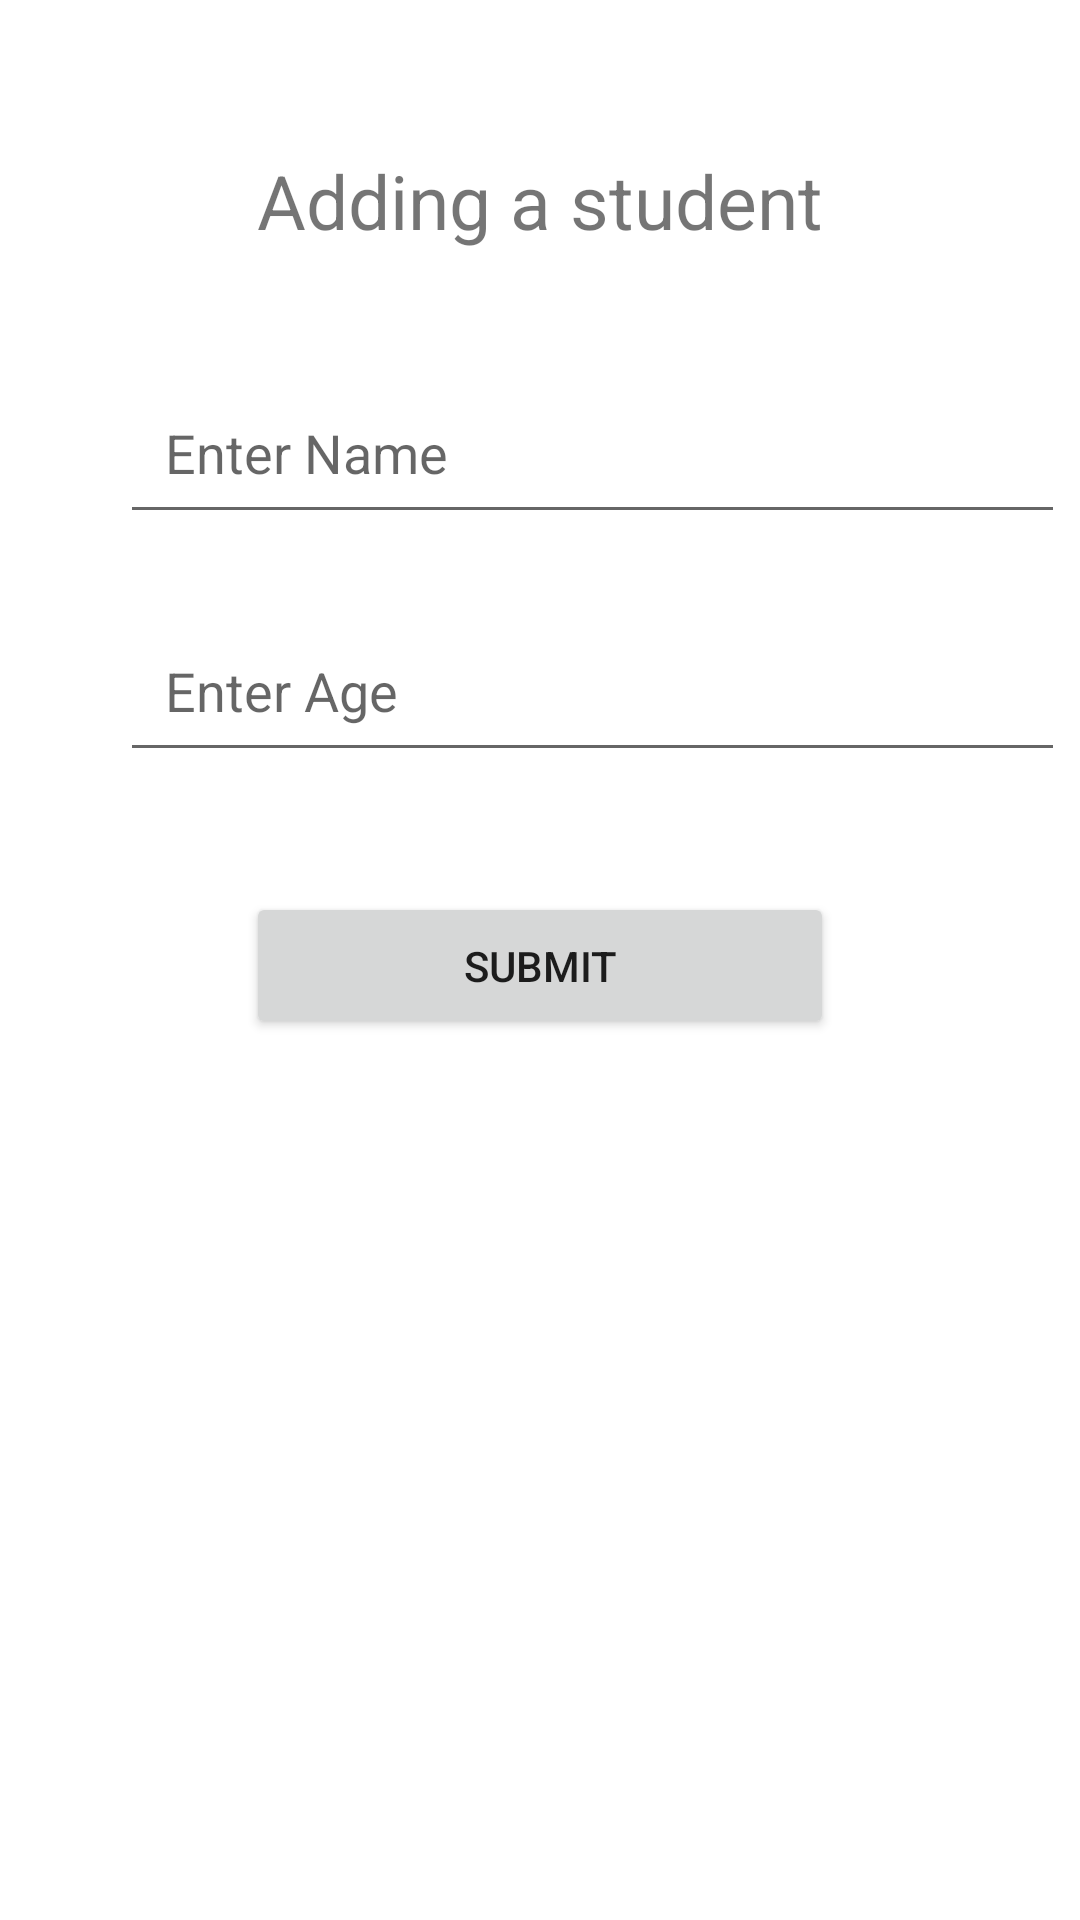

The Android layout XML behind this screen, and the referenced resources:
<!-- AndroidManifest.xml: application theme Theme.SimpleStudentDataBase -->
<!-- res/layout/activity_add.xml -->
<?xml version="1.0" encoding="utf-8"?>
<LinearLayout xmlns:android="http://schemas.android.com/apk/res/android"
    xmlns:app="http://schemas.android.com/apk/res-auto"
    xmlns:tools="http://schemas.android.com/tools"
    android:layout_width="match_parent"
    android:layout_height="match_parent"
    android:orientation="vertical"
    tools:context=".AddActivity">

    <TextView
        android:layout_width="wrap_content"
        android:layout_height="wrap_content"
        android:layout_marginTop="50dp"
        android:layout_gravity="center"
        android:text="Adding a student"
        android:textSize="25dp"/>

    <EditText
        android:id="@+id/name_add"
        android:inputType="text"
        android:layout_width="wrap_content"
        android:layout_height="wrap_content"
        android:layout_marginTop="40dp"
        android:layout_marginLeft="40dp"
        android:padding="15dp"
        android:ems="15"
        android:hint="Enter Name"/>

    <EditText
        android:id="@+id/age"
        android:inputType="number"
        android:layout_width="wrap_content"
        android:layout_height="wrap_content"
        android:layout_marginTop="25dp"
        android:layout_marginLeft="40dp"
        android:padding="15dp"
        android:ems="15"
        android:hint="Enter Age"/>

    <Button
        android:id="@+id/submit"
        android:layout_width="wrap_content"
        android:layout_height="wrap_content"
        android:layout_marginTop="40dp"
        android:layout_gravity="center"
        android:padding="15dp"
        android:ems="12"
        android:text="Submit"/>

</LinearLayout>
<!-- resources referenced by this layout -->
<resources>
  <style name="Theme.SimpleStudentDataBase" parent="Theme.MaterialComponents.DayNight.DarkActionBar">
          
          <item name="colorPrimary">@color/purple_500</item>
          <item name="colorPrimaryVariant">@color/purple_700</item>
          <item name="colorOnPrimary">@color/white</item>
          
          <item name="colorSecondary">@color/teal_200</item>
          <item name="colorSecondaryVariant">@color/teal_700</item>
          <item name="colorOnSecondary">@color/black</item>
          
          <item name="android:statusBarColor" tools:targetApi="l">?attr/colorPrimaryVariant</item>
          
      </style>
  <!-- not gathered from this repository: default colours our renderer supplied (Android Studio template values) -->
  <color name="purple_500">#FF6200EE</color>
  <color name="purple_700">#FF3700B3</color>
  <color name="teal_200">#FF03DAC5</color>
  <color name="teal_700">#FF018786</color>
  <color name="black">#FF000000</color>
  <color name="white">#FFFFFFFF</color>
</resources>
